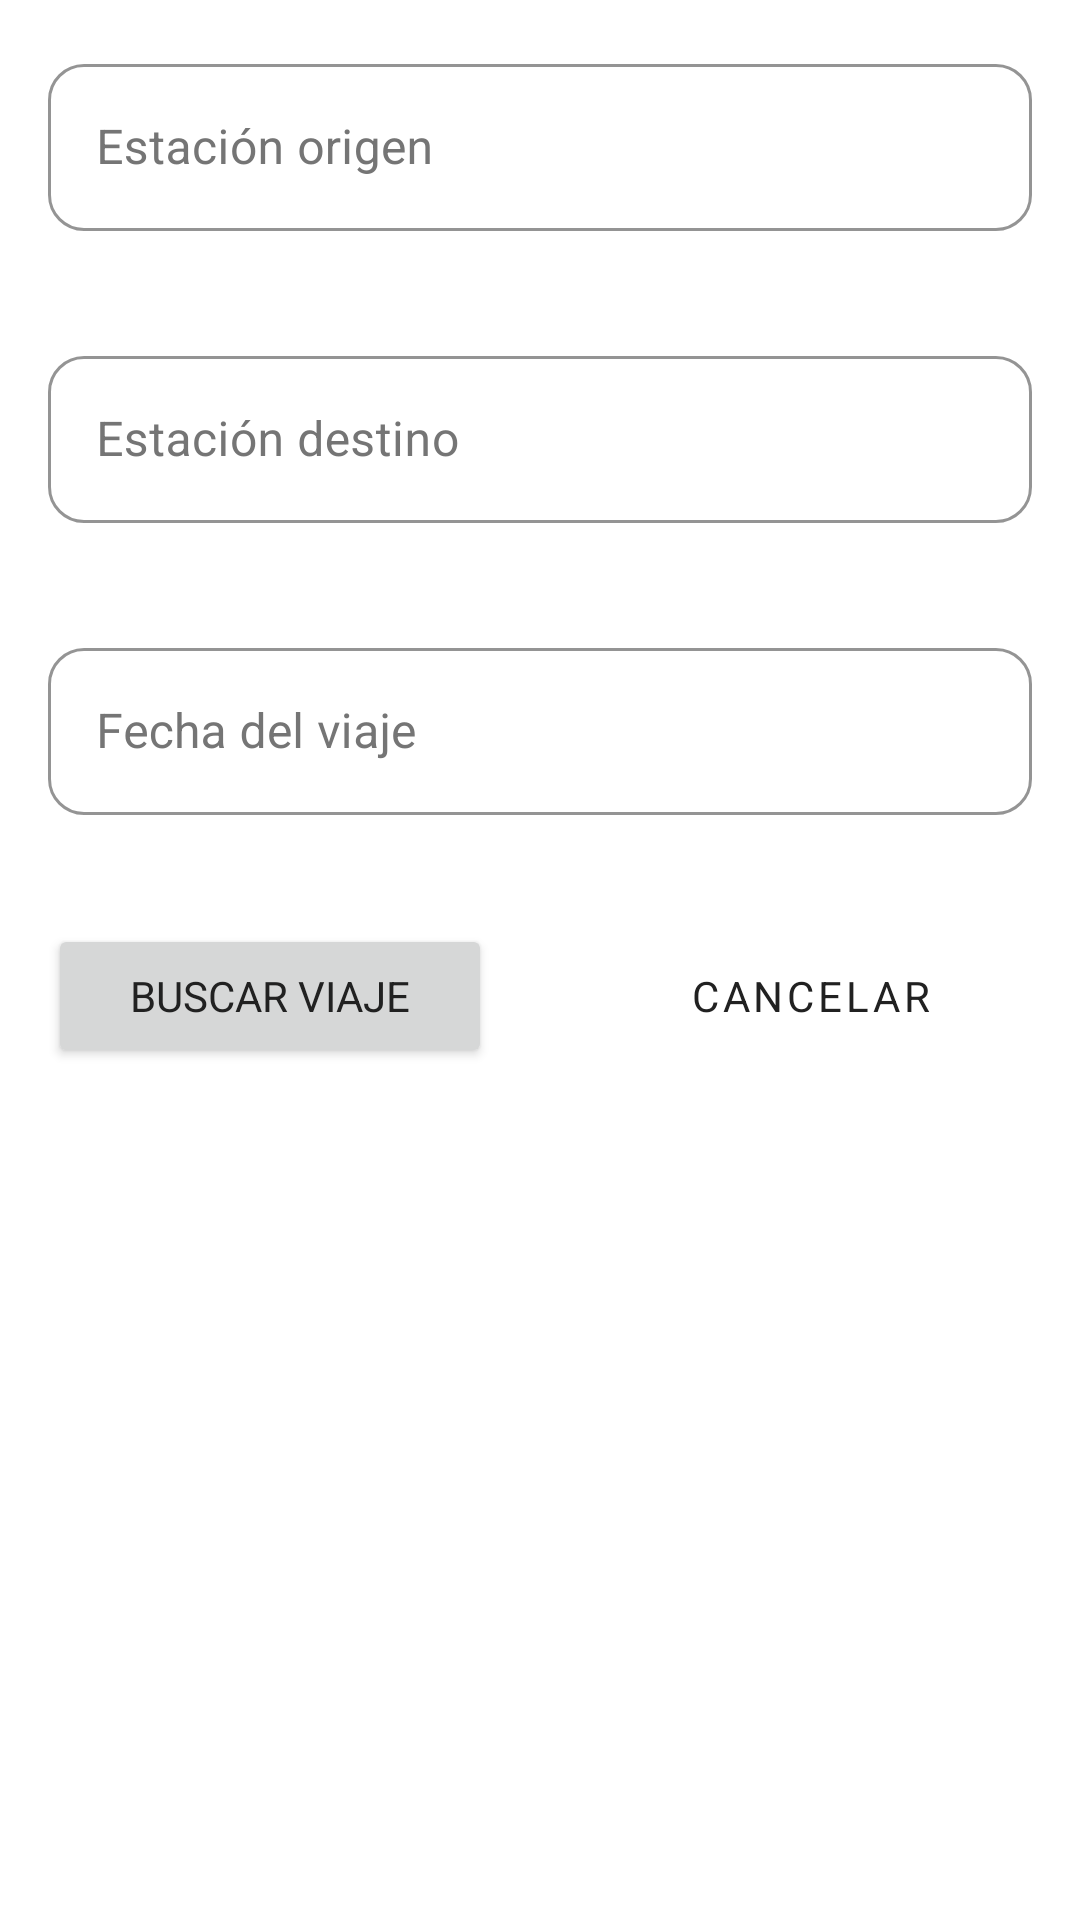

This screen was rendered from an Android layout file. Write that file and the resources it references.
<!-- AndroidManifest.xml: application theme AppTheme -->
<!-- res/layout/fragment_search_trip_view.xml -->
<?xml version="1.0" encoding="utf-8"?>
<androidx.core.widget.NestedScrollView xmlns:android="http://schemas.android.com/apk/res/android"
    xmlns:tools="http://schemas.android.com/tools"
    android:layout_width="match_parent"
    android:layout_height="match_parent">
<LinearLayout
    android:layout_width="match_parent"
    android:layout_height="wrap_content"
    xmlns:app="http://schemas.android.com/apk/res-auto"
    android:orientation="vertical">

    <com.google.android.material.textfield.TextInputLayout
        android:id="@+id/tilSearchTripStationOrigin"
        style="@style/TextInputLayoutCustom"
        android:layout_width="match_parent"
        android:layout_height="wrap_content"
        android:layout_marginHorizontal="@dimen/margin_16dp"
        android:layout_marginTop="@dimen/margin_16dp"
        app:errorEnabled="true">

        <com.google.android.material.textfield.TextInputEditText
            android:id="@+id/tiledSearchTripStationOrigin"
            android:layout_width="match_parent"
            android:layout_height="wrap_content"
            android:hint="@string/estacion_origen"
            android:clickable="true"
            android:focusable="false"
            android:inputType="none"/>
    </com.google.android.material.textfield.TextInputLayout>

    <com.google.android.material.textfield.TextInputLayout
        android:id="@+id/tilSearchTripStationDest"
        style="@style/TextInputLayoutCustom"
        android:layout_width="match_parent"
        android:layout_height="wrap_content"
        android:layout_marginHorizontal="@dimen/margin_16dp"
        android:layout_marginTop="@dimen/margin_16dp"
        app:errorEnabled="true">

        <com.google.android.material.textfield.TextInputEditText
            android:id="@+id/tiledSearchTripStationDest"
            android:layout_width="match_parent"
            android:layout_height="wrap_content"
            android:hint="@string/estacion_destino"
            android:clickable="true"
            android:focusable="false"
            android:inputType="none"/>
    </com.google.android.material.textfield.TextInputLayout>

    <com.google.android.material.textfield.TextInputLayout
        android:id="@+id/tilSearchTripDate"
        style="@style/TextInputLayoutCustom"
        android:layout_width="match_parent"
        android:layout_height="wrap_content"
        android:layout_marginHorizontal="@dimen/margin_16dp"
        android:layout_marginTop="@dimen/margin_16dp"
        app:errorEnabled="true">

        <com.google.android.material.textfield.TextInputEditText
            android:id="@+id/tiledSearchTripDate"
            android:layout_width="match_parent"
            android:layout_height="wrap_content"
            android:hint="@string/fecha_viaje"
            android:clickable="true"
            android:focusable="false"
            android:inputType="none"/>
    </com.google.android.material.textfield.TextInputLayout>

    <LinearLayout
        android:layout_width="match_parent"
        android:layout_height="wrap_content"
        android:orientation="horizontal"
        android:visibility="visible">

        <Button
            android:id="@+id/btnSearchTrip"
            android:layout_width="0dp"
            android:layout_height="wrap_content"
            android:layout_marginHorizontal="@dimen/margin_16dp"
            android:layout_marginTop="@dimen/margin_16dp"
            android:layout_weight="1"
            android:text="@string/buscar_viaje" />

        <Button
            android:id="@+id/btnSearchTripCancel"
            style="@style/ButtonOutlined"
            android:layout_width="0dp"
            android:layout_height="wrap_content"
            android:layout_marginTop="@dimen/margin_16dp"
            android:layout_marginHorizontal="@dimen/margin_16dp"
            android:layout_weight="1"
            android:text="@string/cancelar" />
    </LinearLayout>

</LinearLayout>

</androidx.core.widget.NestedScrollView>
<!-- resources referenced by this layout -->
<resources>
  <dimen name="margin_16dp">16dp</dimen>
  <string name="buscar_viaje">Buscar viaje</string>
  <string name="cancelar">Cancelar</string>
  <string name="estacion_destino">Estación destino</string>
  <string name="estacion_origen">Estación origen</string>
  <string name="fecha_viaje">Fecha del viaje</string>
  <style name="ButtonOutlined" parent="Widget.MaterialComponents.Button.OutlinedButton">
          <item name="shapeAppearanceOverlay">@style/MyShapeAppearance</item>
          <item name="strokeWidth">2dp</item>
          <item name="strokeColor">@color/primary</item>
          <item name="android:textColor">@color/primary_text</item>
      </style>
  <style name="TextInputLayoutCustom" parent="Widget.MaterialComponents.TextInputLayout.OutlinedBox">
          <item name="boxCornerRadiusBottomEnd">@dimen/cornerTextInputLayout</item>
          <item name="boxCornerRadiusBottomStart">@dimen/cornerTextInputLayout</item>
          <item name="boxCornerRadiusTopEnd">@dimen/cornerTextInputLayout</item>
          <item name="boxCornerRadiusTopStart">@dimen/cornerTextInputLayout</item>
          <item name="boxStrokeColor">@color/primary</item>
          <item name="android:textColor">@color/text_icons</item>
          <item name="android:textColorHint">@color/secondary_text</item>
          <item name="errorTextAppearance">@style/error_appearance</item>
          <item name="android:colorAccent">@color/primary</item>
      </style>
  <style name="AppTheme" parent="Theme.MaterialComponents.Light.NoActionBar">
          
          <item name="colorPrimary">@color/primary</item>
          <item name="colorPrimaryDark">@color/primary_dark</item>
          <item name="colorAccent">@color/accent</item>
          <item name="fontFamily">@font/opensans_regular</item>
          <item name="android:textColor">@color/primary_text</item>
          <item name="android:textColorSecondary">@color/text_icons</item>
      </style>
  <style name="MyShapeAppearance" parent="">
          <item name="cornerFamilyTopLeft">rounded</item>
          <item name="cornerFamilyBottomLeft">rounded</item>
          <item name="cornerFamilyTopRight">rounded</item>
          <item name="cornerFamilyBottomRight">rounded</item>
          <item name="cornerSize">@dimen/cornerTextInputLayout</item>
      </style>
  <color name="primary">#9C27B0</color>
  <color name="primary_text">#212121</color>
  <dimen name="cornerTextInputLayout">12dp</dimen>
  <color name="text_icons">#FFFFFF</color>
  <color name="secondary_text">#757575</color>
  <style name="error_appearance" parent="@android:style/TextAppearance">
          <item name="android:textColor">@color/error</item>
          <item name="android:textSize">12sp</item>
      </style>
  <color name="primary_dark">#7B1FA2</color>
  <color name="accent">#9E9E9E</color>
  <color name="error">#FF0000</color>
</resources>
